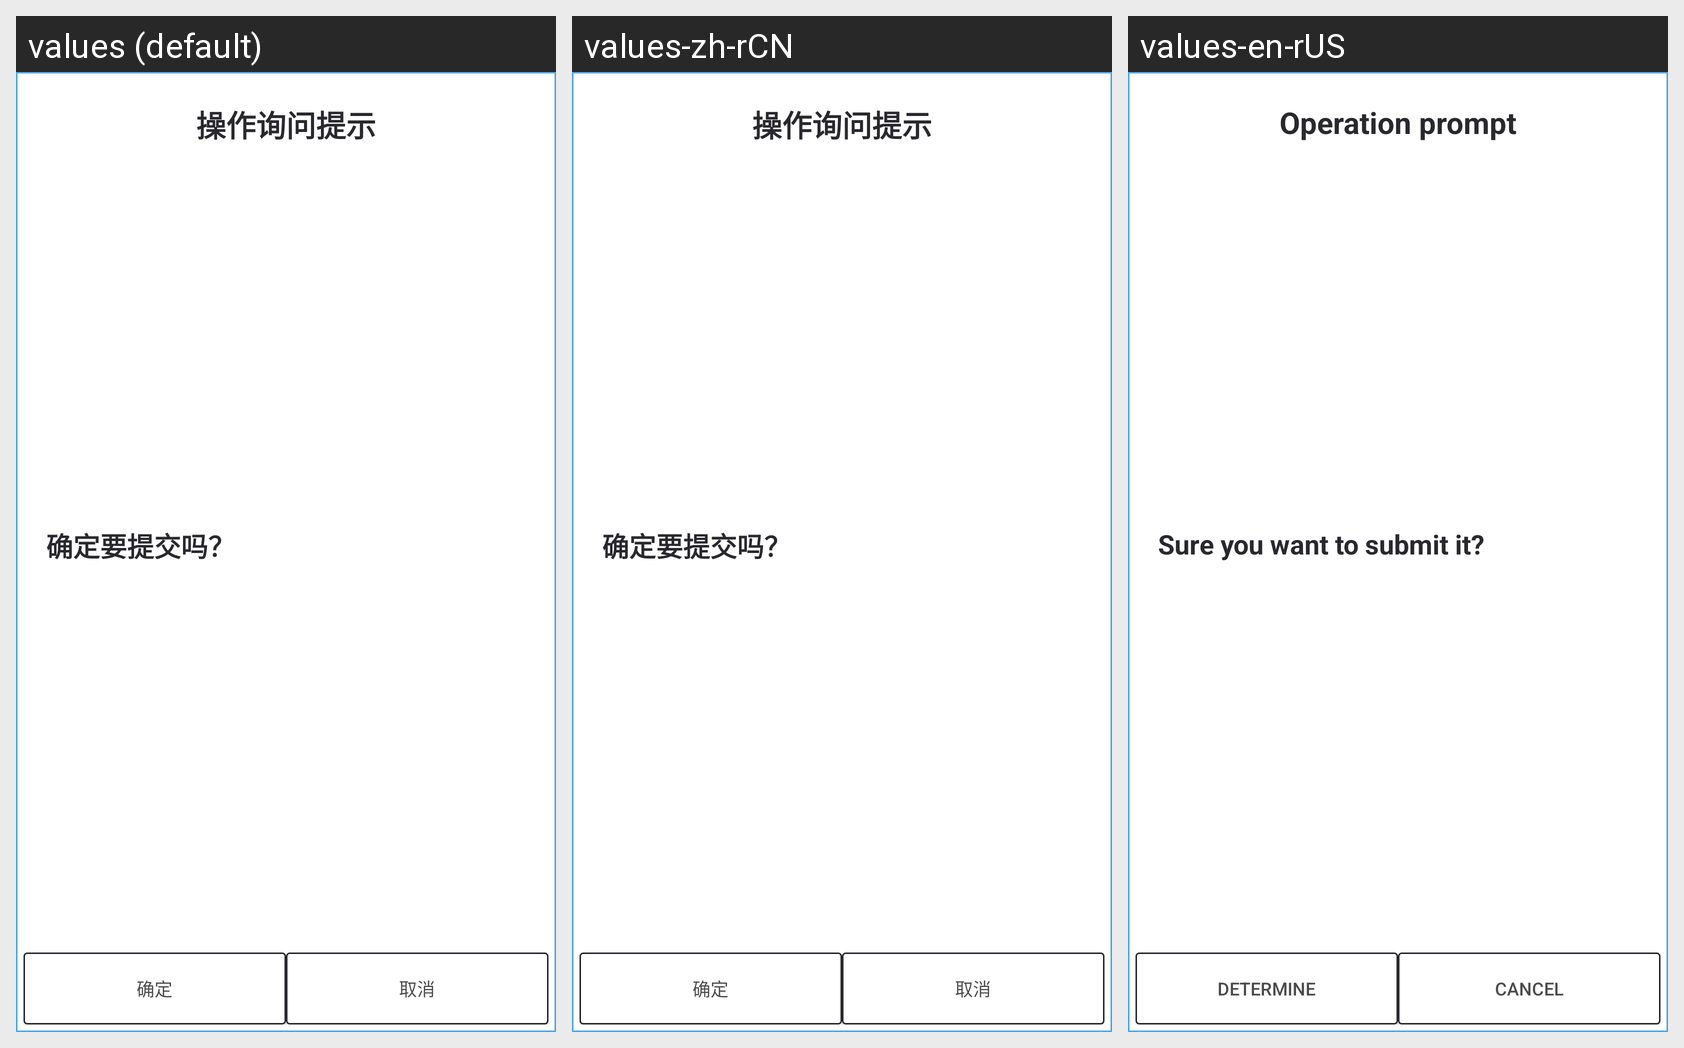

Here is an Android app screen in its default locale and in the app's own translations. Write out the translated-string differences for the strings that appear on this screen.
Android screen res/layout/vote_ensure_view.xml rendered under 3 locales, left to right: values (default), values-zh-rCN, values-en-rUS. Device: Nexus 5 (rendered at 1080×1920; each locale shown at half size, 540×960, under a caption strip naming it); theme AppTheme.
Strings drawn on this screen, with the default value and each locale's value (text and hints the layout hard-codes, and strings that could not be matched under every locale, appear in the picture but are not listed):

operation_tips
  values: 操作询问提示
  values-zh-rCN: 操作询问提示  [not translated; the default value is used]
  values-en-rUS: Operation prompt

submit_tip
  values: 确定要提交吗？
  values-zh-rCN: 确定要提交吗？  [not translated; the default value is used]
  values-en-rUS: Sure you want to submit it?

determine
  values: 确定
  values-zh-rCN: 确定
  values-en-rUS: Determine

cancel
  values: 取消
  values-zh-rCN: 取消
  values-en-rUS: Cancel
